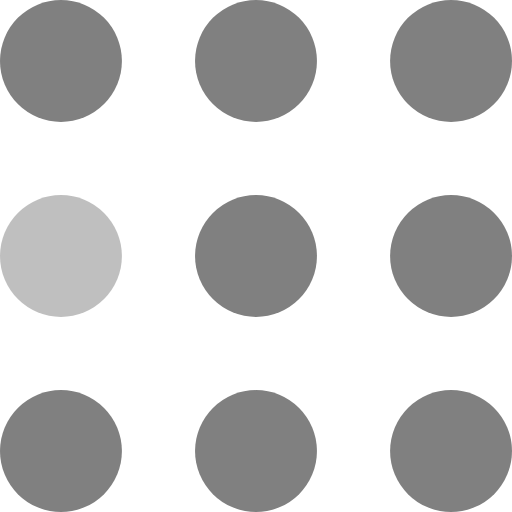
t = 0.00 s
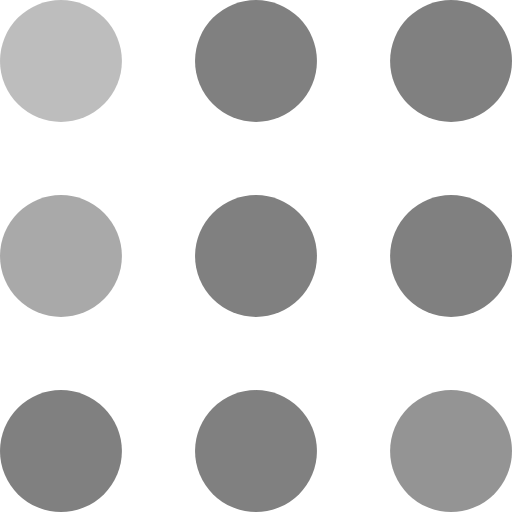
t = 0.30 s
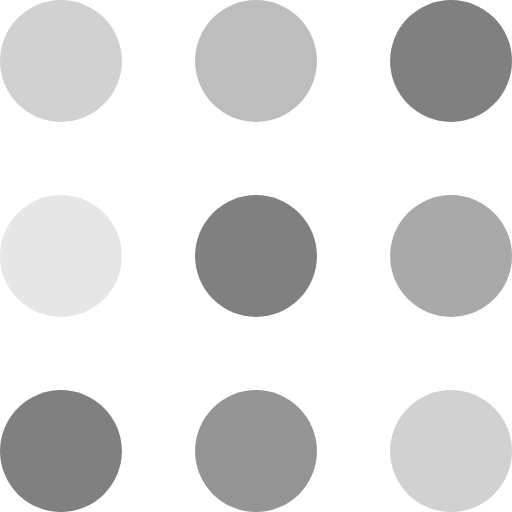
t = 0.60 s
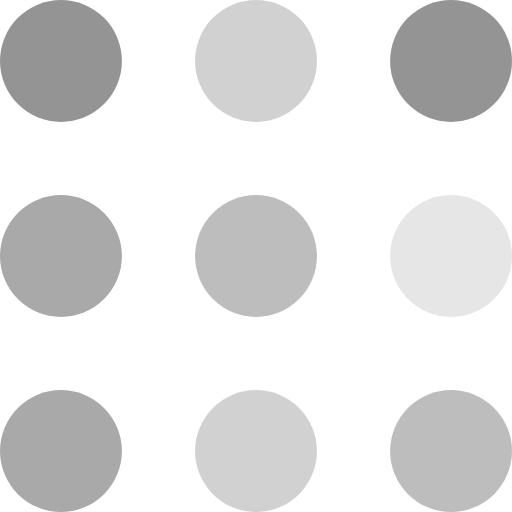
t = 0.90 s
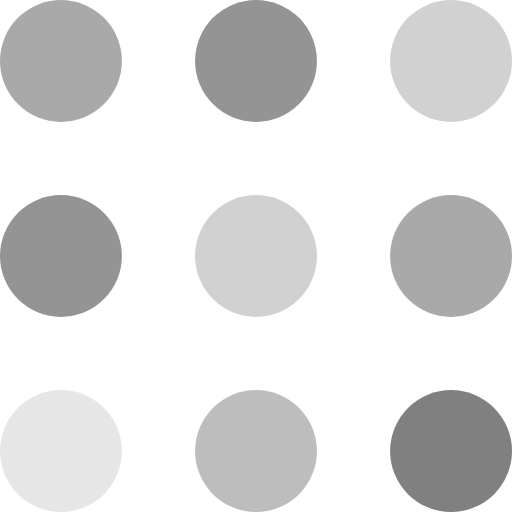
t = 1.20 s
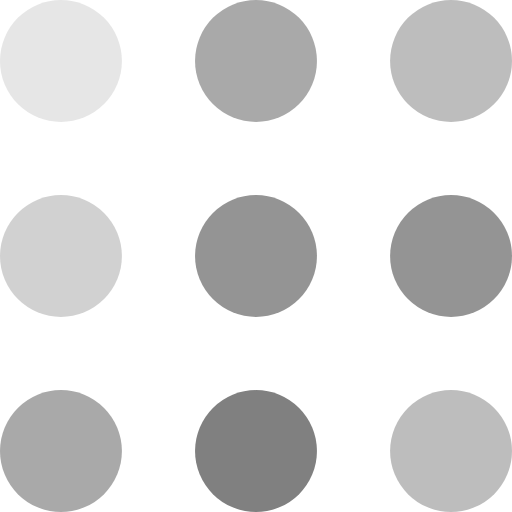
t = 1.50 s

The animated SVG that drew these frames (rendered in a browser with its animation timeline set to each time). Animation: 9 SMIL elements (animate=9); one cycle of 1.80 s, repeats indefinitely.

<!--
// Spinner created by Sam Herbert (https://github.com/SamHerbert/SVG-Loaders)
// licensed under MIT license

// The MIT License (MIT)
//
// Copyright (c) 2014 Sam Herbert
//
// Permission is hereby granted, free of charge, to any person obtaining a copy
// of this software and associated documentation files (the "Software"), to deal
// in the Software without restriction, including without limitation the rights
// to use, copy, modify, merge, publish, distribute, sublicense, and/or sell
// copies of the Software, and to permit persons to whom the Software is
// furnished to do so, subject to the following conditions:
//
// The above copyright notice and this permission notice shall be included in all
// copies or substantial portions of the Software.
//
// THE SOFTWARE IS PROVIDED "AS IS", WITHOUT WARRANTY OF ANY KIND, EXPRESS OR
// IMPLIED, INCLUDING BUT NOT LIMITED TO THE WARRANTIES OF MERCHANTABILITY,
// FITNESS FOR A PARTICULAR PURPOSE AND NONINFRINGEMENT. IN NO EVENT SHALL THE
// AUTHORS OR COPYRIGHT HOLDERS BE LIABLE FOR ANY CLAIM, DAMAGES OR OTHER
// LIABILITY, WHETHER IN AN ACTION OF CONTRACT, TORT OR OTHERWISE, ARISING FROM,
// OUT OF OR IN CONNECTION WITH THE SOFTWARE OR THE USE OR OTHER DEALINGS IN THE
// SOFTWARE. -->
<svg width="105" height="105" viewBox="0 0 105 105" xmlns="http://www.w3.org/2000/svg" fill="grey">
    <circle cx="12.5" cy="12.5" r="12.5">
        <animate attributeName="fill-opacity"
         begin="0s" dur="1s"
         values="1;.2;1" calcMode="linear"
         repeatCount="indefinite" />
    </circle>
    <circle cx="12.5" cy="52.5" r="12.5" fill-opacity=".5">
        <animate attributeName="fill-opacity"
         begin="100ms" dur="1s"
         values="1;.2;1" calcMode="linear"
         repeatCount="indefinite" />
    </circle>
    <circle cx="52.5" cy="12.5" r="12.5">
        <animate attributeName="fill-opacity"
         begin="300ms" dur="1s"
         values="1;.2;1" calcMode="linear"
         repeatCount="indefinite" />
    </circle>
    <circle cx="52.5" cy="52.5" r="12.5">
        <animate attributeName="fill-opacity"
         begin="600ms" dur="1s"
         values="1;.2;1" calcMode="linear"
         repeatCount="indefinite" />
    </circle>
    <circle cx="92.5" cy="12.5" r="12.5">
        <animate attributeName="fill-opacity"
         begin="800ms" dur="1s"
         values="1;.2;1" calcMode="linear"
         repeatCount="indefinite" />
    </circle>
    <circle cx="92.5" cy="52.5" r="12.5">
        <animate attributeName="fill-opacity"
         begin="400ms" dur="1s"
         values="1;.2;1" calcMode="linear"
         repeatCount="indefinite" />
    </circle>
    <circle cx="12.5" cy="92.5" r="12.5">
        <animate attributeName="fill-opacity"
         begin="700ms" dur="1s"
         values="1;.2;1" calcMode="linear"
         repeatCount="indefinite" />
    </circle>
    <circle cx="52.5" cy="92.5" r="12.5">
        <animate attributeName="fill-opacity"
         begin="500ms" dur="1s"
         values="1;.2;1" calcMode="linear"
         repeatCount="indefinite" />
    </circle>
    <circle cx="92.5" cy="92.5" r="12.5">
        <animate attributeName="fill-opacity"
         begin="200ms" dur="1s"
         values="1;.2;1" calcMode="linear"
         repeatCount="indefinite" />
    </circle>
</svg>
